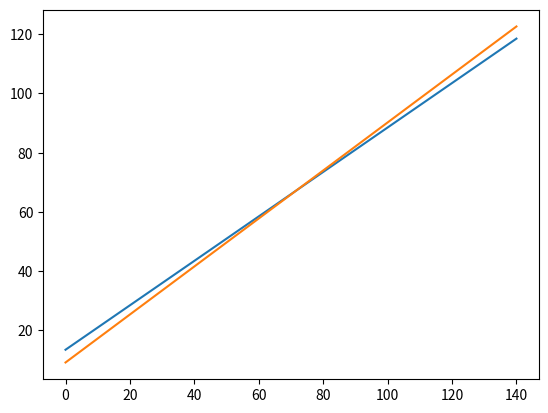

This figure's Python source:
# Programm vergleicht die Kosten von zwei Stromtarifen 

# monatliche Kosten für Tarif Watt für wenig berechnen
# Funktion mit Datentyp
def watt_fuer_wenig(verbrauch: float) -> float:
    kosten = 13.5 + verbrauch * 0.75
    return kosten

# monatliche Kosten für Tarif Billig-Strom berechnen
# Funktion mit Datentyp
def billig_strom(verbrauch: float) -> float:
    kosten = 9.2 + verbrauch * 0.81
    return kosten

# Ergebnisse berechnen
# Listen initialisieren
verbrauch = range(0, 150, 10)
kosten1 = []
kosten2 = []

# Listen mit den Kosten der beiden Tarife erstellen
for x in verbrauch:
    kosten1.append(watt_fuer_wenig(x))
    kosten2.append(billig_strom(x))

# Ergebnisse drucken
print(" Verbrauch  Watt für wenig  Billig-Strom")
for i in range(len(verbrauch)):
    print("{:10.2f} {:15.2f} {:13.2f}".format(verbrauch[i], kosten1[i], kosten2[i]))

# Modul für das Plotten von Graphen importieren
import matplotlib.pyplot as plt

# Ergebnisse plotten
plt.plot(verbrauch, kosten1)
plt.plot(verbrauch, kosten2)
plt.show()
